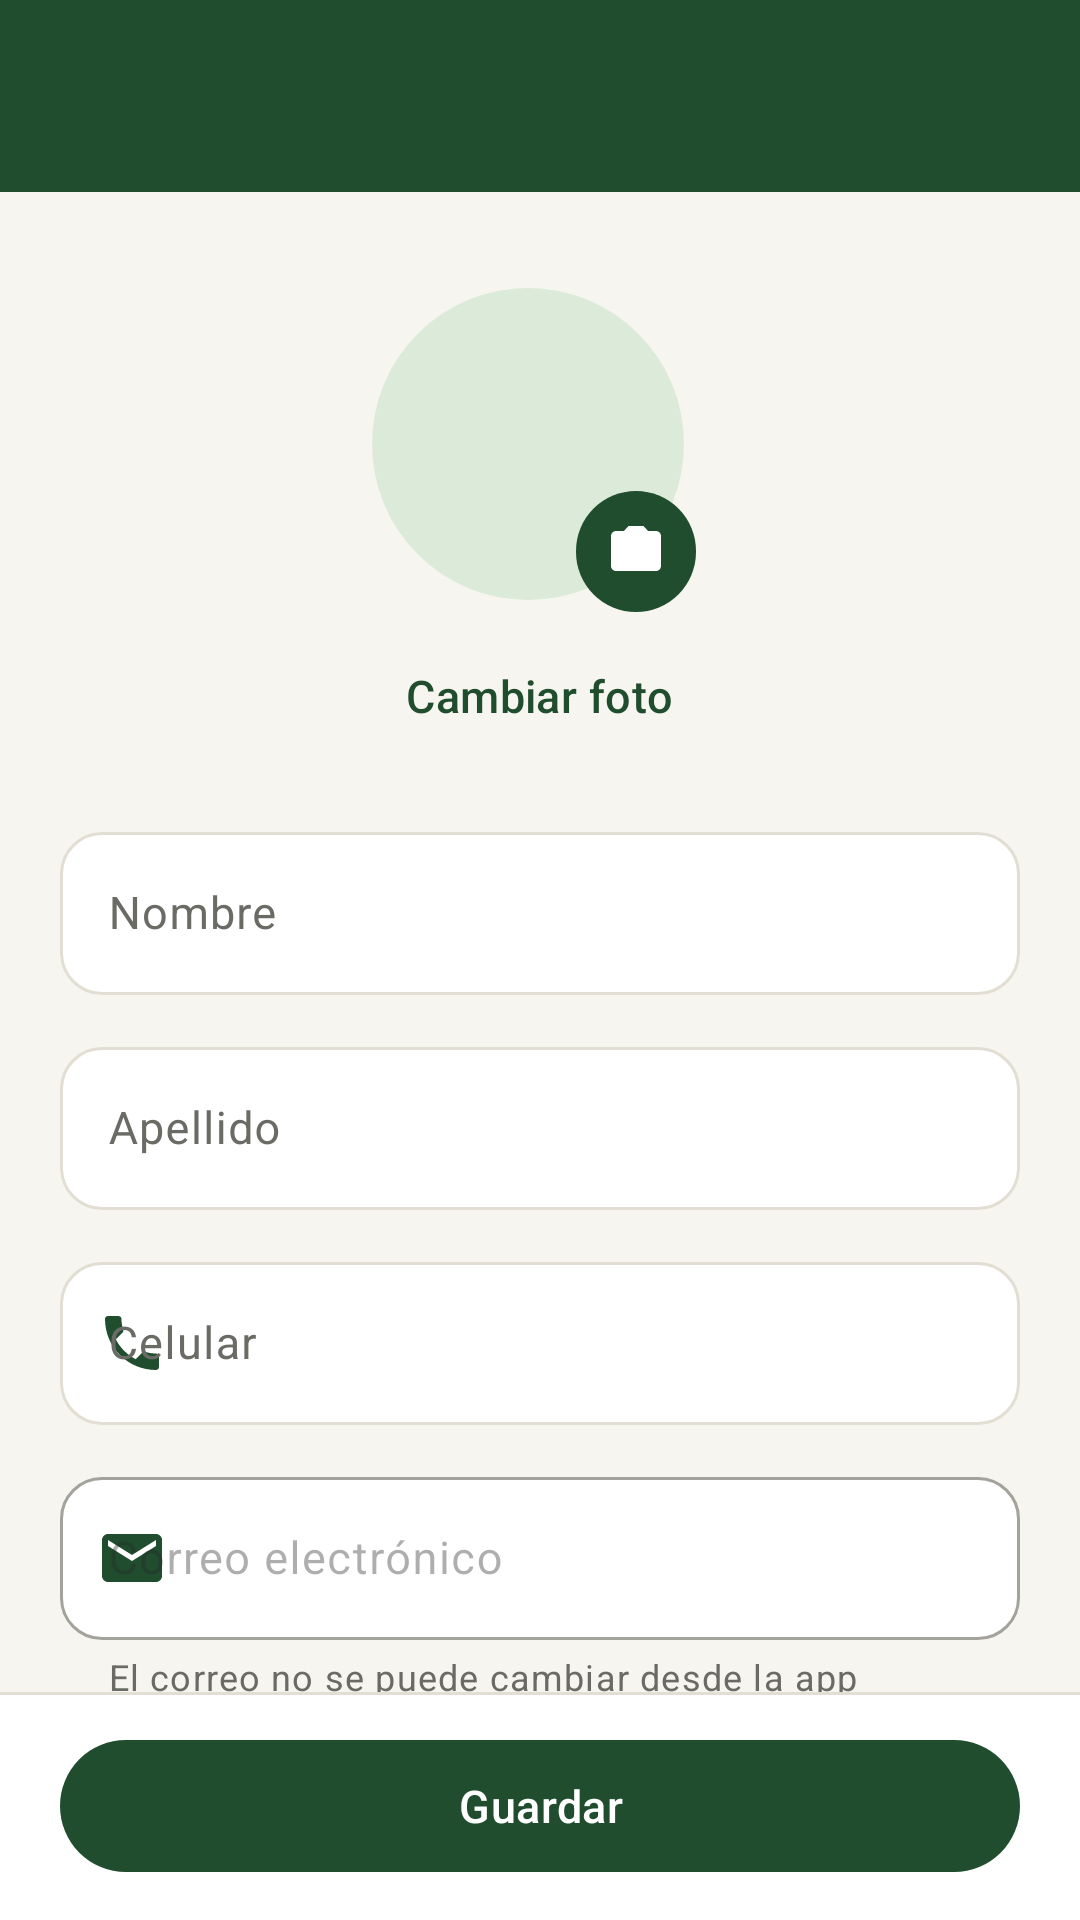

Write the Android layout XML for this screen, with the resource values it uses.
<!-- AndroidManifest.xml: application theme Theme.SaborNatural -->
<!-- res/layout/fragment_editar_perfil.xml -->
<?xml version="1.0" encoding="utf-8"?>
<LinearLayout xmlns:android="http://schemas.android.com/apk/res/android"
    xmlns:app="http://schemas.android.com/apk/res-auto"
    xmlns:tools="http://schemas.android.com/tools"
    android:layout_width="match_parent"
    android:layout_height="match_parent"
    android:orientation="vertical"
    tools:context=".ui.compartido.EditarPerfilFragment">

    <include
        android:id="@+id/barra"
        layout="@layout/include_barra_superior" />

    <androidx.core.widget.NestedScrollView
        android:layout_width="match_parent"
        android:layout_height="0dp"
        android:layout_weight="1">

        <LinearLayout
            android:layout_width="match_parent"
            android:layout_height="wrap_content"
            android:gravity="center_horizontal"
            android:orientation="vertical"
            android:padding="@dimen/margen_pantalla">

            
            <FrameLayout
                android:layout_width="112dp"
                android:layout_height="112dp"
                android:layout_marginTop="@dimen/espacio_m">

                <TextView
                    android:id="@+id/avatar"
                    android:layout_width="104dp"
                    android:layout_height="104dp"
                    android:background="@drawable/bg_circulo_suave"
                    android:gravity="center"
                    android:textAppearance="@style/TextAppearance.SaborNatural.Marca"
                    tools:text="AR" />

                <com.google.android.material.imageview.ShapeableImageView
                    android:id="@+id/fotoPerfil"
                    android:layout_width="104dp"
                    android:layout_height="104dp"
                    android:importantForAccessibility="no"
                    android:scaleType="centerCrop"
                    android:visibility="gone"
                    app:shapeAppearanceOverlay="@style/ShapeAppearance.SaborNatural.Circulo" />

                <com.google.android.material.button.MaterialButton
                    android:id="@+id/botonCamara"
                    style="@style/Widget.SaborNatural.BotonIcono"
                    android:layout_width="wrap_content"
                    android:layout_height="wrap_content"
                    android:layout_gravity="bottom|end"
                    android:contentDescription="@string/editar_perfil_cambiar_foto"
                    app:icon="@drawable/ic_camara" />
            </FrameLayout>

            <com.google.android.material.button.MaterialButton
                android:id="@+id/botonCambiarFoto"
                style="@style/Widget.SaborNatural.Boton.Texto"
                android:layout_width="wrap_content"
                android:layout_height="wrap_content"
                android:text="@string/editar_perfil_cambiar_foto" />

            <com.google.android.material.textfield.TextInputLayout
                android:id="@+id/campoNombre"
                android:layout_width="match_parent"
                android:layout_height="wrap_content"
                android:layout_marginTop="@dimen/espacio_l"
                android:hint="@string/registro_nombre">

                <com.google.android.material.textfield.TextInputEditText
                    android:layout_width="match_parent"
                    android:layout_height="wrap_content"
                    android:inputType="textPersonName|textCapWords"
                    android:maxLength="50" />
            </com.google.android.material.textfield.TextInputLayout>

            <com.google.android.material.textfield.TextInputLayout
                android:id="@+id/campoApellido"
                android:layout_width="match_parent"
                android:layout_height="wrap_content"
                android:layout_marginTop="@dimen/espacio_m"
                android:hint="@string/registro_apellido">

                <com.google.android.material.textfield.TextInputEditText
                    android:layout_width="match_parent"
                    android:layout_height="wrap_content"
                    android:inputType="textPersonName|textCapWords"
                    android:maxLength="50" />
            </com.google.android.material.textfield.TextInputLayout>

            <com.google.android.material.textfield.TextInputLayout
                android:id="@+id/campoTelefono"
                android:layout_width="match_parent"
                android:layout_height="wrap_content"
                android:layout_marginTop="@dimen/espacio_m"
                android:hint="@string/registro_telefono"
                app:startIconDrawable="@drawable/ic_telefono">

                <com.google.android.material.textfield.TextInputEditText
                    android:layout_width="match_parent"
                    android:layout_height="wrap_content"
                    android:inputType="phone"
                    android:maxLength="10" />
            </com.google.android.material.textfield.TextInputLayout>

            <com.google.android.material.textfield.TextInputLayout
                android:id="@+id/campoCorreo"
                android:layout_width="match_parent"
                android:layout_height="wrap_content"
                android:layout_marginTop="@dimen/espacio_m"
                android:enabled="false"
                android:hint="@string/ingreso_correo"
                app:helperText="@string/editar_perfil_correo_ayuda"
                app:startIconDrawable="@drawable/ic_correo">

                <com.google.android.material.textfield.TextInputEditText
                    android:layout_width="match_parent"
                    android:layout_height="wrap_content"
                    android:inputType="textEmailAddress" />
            </com.google.android.material.textfield.TextInputLayout>
        </LinearLayout>
    </androidx.core.widget.NestedScrollView>

    <FrameLayout
        android:id="@+id/barraAccion"
        android:layout_width="match_parent"
        android:layout_height="wrap_content"
        android:background="@drawable/bg_barra_accion"
        android:paddingStart="@dimen/margen_pantalla"
        android:paddingTop="@dimen/espacio_m"
        android:paddingEnd="@dimen/margen_pantalla"
        android:paddingBottom="@dimen/espacio_m">

        <com.google.android.material.button.MaterialButton
            android:id="@+id/botonGuardar"
            android:layout_width="match_parent"
            android:layout_height="wrap_content"
            android:text="@string/accion_guardar" />
    </FrameLayout>
</LinearLayout>
<!-- res/layout/include_barra_superior.xml (included above) -->
<?xml version="1.0" encoding="utf-8"?>
<FrameLayout xmlns:android="http://schemas.android.com/apk/res/android"
    android:layout_width="match_parent"
    android:layout_height="wrap_content"
    android:background="@color/verde_bosque">

    <com.google.android.material.appbar.MaterialToolbar
        android:id="@+id/barraSuperior"
        android:layout_width="match_parent"
        android:layout_height="?attr/actionBarSize"
        android:theme="@style/ThemeOverlay.SaborNatural.BarraSuperior" />
</FrameLayout>
<!-- resources referenced by this layout -->
<resources>
  <color name="verde_bosque">#1F4D2E</color>
  <dimen name="espacio_l">16dp</dimen>
  <dimen name="espacio_m">12dp</dimen>
  <dimen name="margen_pantalla">20dp</dimen>
  <!-- drawable bg_circulo_suave (drawable) -->
  <?xml version="1.0" encoding="utf-8"?>
  <shape xmlns:android="http://schemas.android.com/apk/res/android"
      android:shape="oval">
      <solid android:color="@color/verde_claro" />
  </shape>
  <string name="accion_guardar">Guardar</string>
  <string name="editar_perfil_cambiar_foto">Cambiar foto</string>
  <string name="editar_perfil_correo_ayuda">El correo no se puede cambiar desde la app</string>
  <string name="ingreso_correo">Correo electrónico</string>
  <string name="registro_apellido">Apellido</string>
  <string name="registro_nombre">Nombre</string>
  <string name="registro_telefono">Celular</string>
  <style name="ShapeAppearance.SaborNatural.Circulo" parent="">
          <item name="cornerFamily">rounded</item>
          <item name="cornerSize">50%</item>
      </style>
  <color name="borde">@color/gris_borde</color>
  <color name="blanco">#FFFFFF</color>
  <color name="verde_claro">#DCEBD9</color>
  <dimen name="texto_marca">30sp</dimen>
  <color name="verde_bosque_oscuro">#143620</color>
  <color name="lima">#7CB342</color>
  <color name="dorado_tierra">#C9A24B</color>
  <color name="dorado_claro">#F6EDD6</color>
  <color name="rojo">#C62828</color>
  <color name="rojo_claro">#FBE9E7</color>
  <color name="fondo_pantalla">@color/crema</color>
  <color name="texto_principal">@color/gris_carbon</color>
  <color name="superficie">@color/blanco</color>
  <color name="texto_secundario">@color/gris_medio</color>
  <color name="gris_carbon">#2A2A2A</color>
  <color name="crema">#F7F5EF</color>
  <color name="crema_oscuro">#EFEBE0</color>
  <style name="ShapeAppearance.SaborNatural.Pequena" parent="ShapeAppearance.Material3.SmallComponent">
          <item name="cornerFamily">rounded</item>
          <item name="cornerSize">@dimen/radio_s</item>
      </style>
  <style name="ShapeAppearance.SaborNatural.Mediana" parent="ShapeAppearance.Material3.MediumComponent">
          <item name="cornerFamily">rounded</item>
          <item name="cornerSize">@dimen/radio_m</item>
      </style>
  <style name="ShapeAppearance.SaborNatural.Grande" parent="ShapeAppearance.Material3.LargeComponent">
          <item name="cornerFamily">rounded</item>
          <item name="cornerSize">@dimen/radio_l</item>
      </style>
  <color name="gris_borde">#E2DED3</color>
  <dimen name="texto_cuerpo">15sp</dimen>
  <color name="gris_medio">#6B6B66</color>
  <dimen name="radio_s">8dp</dimen>
  <dimen name="radio_m">14dp</dimen>
  <dimen name="radio_l">20dp</dimen>
  <dimen name="texto_titulo">22sp</dimen>
  <dimen name="texto_subtitulo">18sp</dimen>
  <dimen name="texto_secundario">14sp</dimen>
  <dimen name="texto_etiqueta">12sp</dimen>
  <dimen name="alto_boton">52dp</dimen>
  <style name="ShapeAppearance.SaborNatural.Pildora" parent="">
          <item name="cornerFamily">rounded</item>
          <item name="cornerSize">50%</item>
      </style>
  <dimen name="espacio_s">8dp</dimen>
  <dimen name="borde_fino">1dp</dimen>
  <dimen name="elevacion_tarjeta">0dp</dimen>
  <style name="Widget.SaborNatural.BarraInferior.Indicador" parent="Widget.Material3.BottomNavigationView.ActiveIndicator">
          <item name="android:color">@color/verde_claro</item>
      </style>
  <style name="MaterialAlertDialog.SaborNatural.Titulo" parent="MaterialAlertDialog.Material3.Title.Text">
          <item name="android:textAppearance">@style/TextAppearance.SaborNatural.Subtitulo</item>
      </style>
  <style name="Widget.SaborNatural.Dialogo.BotonPrincipal" parent="Widget.Material3.Button.TextButton.Dialog">
          <item name="android:textColor">@color/verde_bosque</item>
          <item name="android:textStyle">bold</item>
      </style>
</resources>
